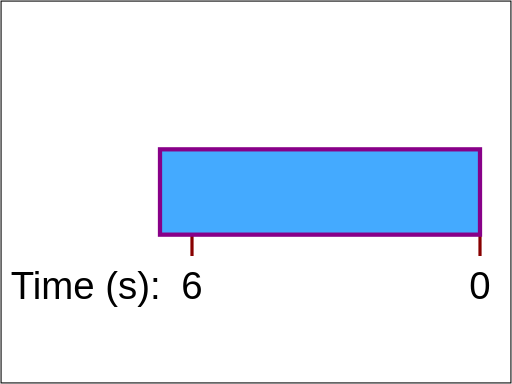
t = 0.00 s
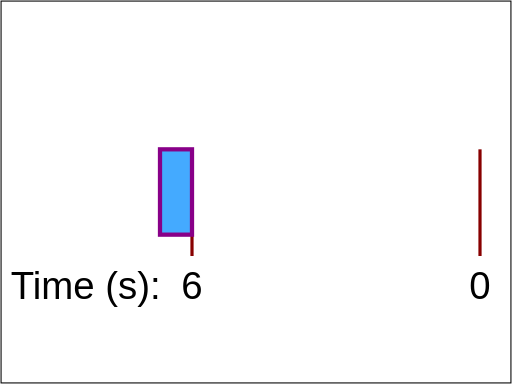
t = 0.10 s

The animated SVG that drew these frames (rendered in a browser with its animation timeline set to each time). Animation: 1 SMIL element (set=1); one cycle of 0.10 s.

<?xml version="1.0" encoding="UTF-8"?>
<!DOCTYPE svg PUBLIC "-//W3C//DTD SVG 1.1 Tiny//EN" "http://www.w3.org/Graphics/SVG/1.1/DTD/svg11-tiny.dtd">

<!--======================================================================-->
<!--=  Copyright 2000 World Wide Web Consortium, (Massachusetts          =-->
<!--=  Institute of Technology, Institut National de Recherche en        =-->
<!--=  Informatique et en Automatique, Keio University). All Rights      =-->
<!--=  Reserved. See http://www.w3.org/Consortium/Legal/.                =-->
<!--======================================================================-->
<svg xmlns="http://www.w3.org/2000/svg" xmlns:xlink="http://www.w3.org/1999/xlink"  id="svg-root" width="100%" height="100%" viewBox="0 0 480 360" version="1.1" baseProfile="tiny">
   <SVGTestCase xmlns="http://www.w3.org/2000/02/svg/testsuite/description/">
   </SVGTestCase>
   <title id="test-title">animate-elem-14-t</title>
   <desc id="test-desc">Test possible values for 'keyTimes'</desc>
   <g id="test-body-content">
      <g xml:space="preserve" font-family="Arial" font-size="13.5" stroke-width="3" >
         <g transform="translate(150,140)">
            <text font-size="36" x="-140" y="140">Time (s):</text>
            <text font-size="36" x="290" y="140">0</text>
            <line x1="300" y1="0" x2="300" y2="100" fill="none" stroke="#880000" />
            <text font-size="36" x="20" y="140">6</text>
            <line x1="30" y1="0" x2="30" y2="100" fill="none" stroke="#880000" />
            <rect x="0" y="0" width="300" height="80" fill="#44AAFF" stroke="#880088" stroke-width="4" >
              <set attributeName="width" to="30" begin="0.1s" fill="freeze"/> 
            </rect>
         </g>
      </g>
   </g>
   <rect id="test-frame" x="1" y="1" width="478" height="358" fill="none" stroke="#000000"/>
</svg>
